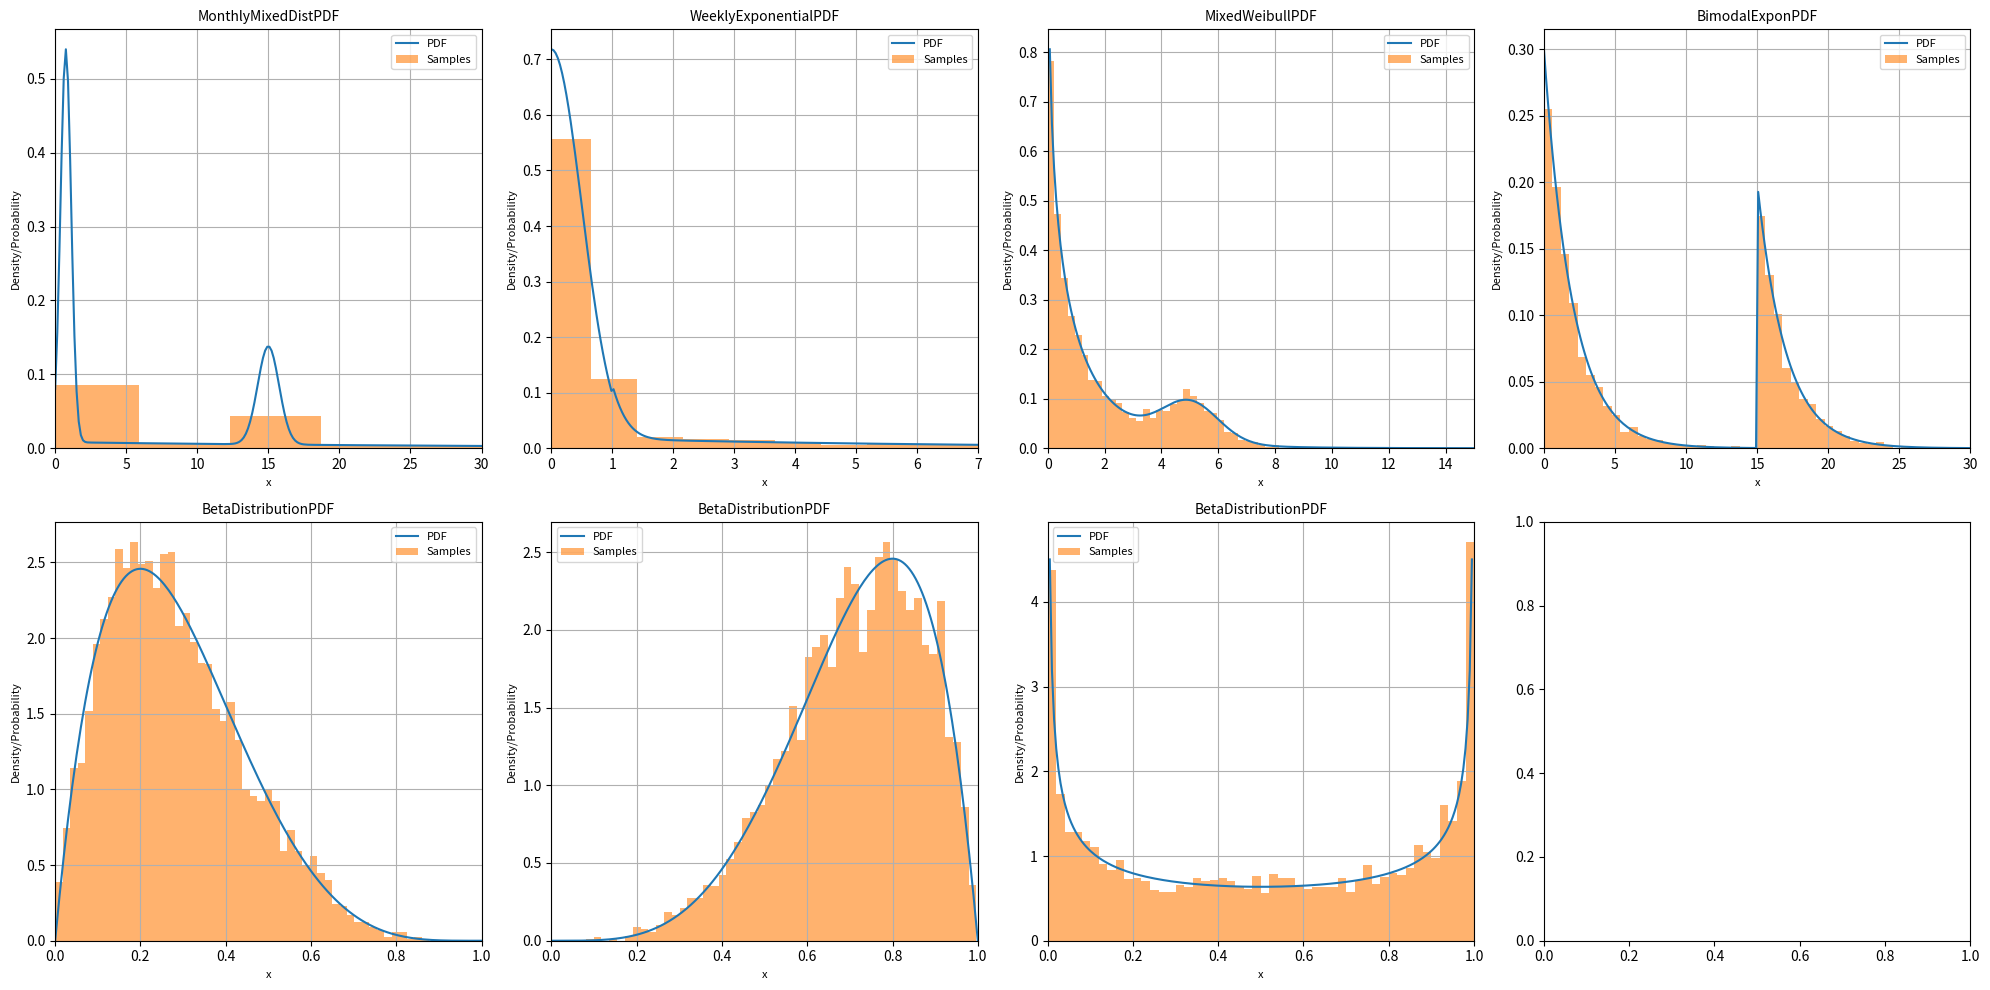

The script that saved this image:
# Global imports
import numpy as np
from scipy.stats import weibull_min, norm, expon, beta
import matplotlib.pyplot as plt

'''
The distUtils module contains useful probability density functions with accompanying sample attributes
for use in simulation applications.
'''

class MonthlyMixedDistPDF:
    def __init__(self, num_days=30, first_peak_fraction=0.05, second_peak_fraction=0.10,
                 first_peak_probability=0.50, second_peak_probability=0.25):
        """
        Custom probability distribution over a month.
        Args:
            num_days: Number of days in the month.
            first_peak_fraction: Fraction of the x-axis for the first peak.
            second_peak_fraction: Fraction of the x-axis for the second peak.
            first_peak_probability: Probability of the first peak.
            second_peak_probability: Probability of the second peak.
        """
        self.num_days = num_days
        self.first_peak_fraction = first_peak_fraction
        self.second_peak_fraction = second_peak_fraction
        self.first_peak_probability = first_peak_probability
        self.second_peak_probability = second_peak_probability
        self.exponential_probability = 1 - (first_peak_probability + second_peak_probability)

    def pdf(self, x):
        """
        Calculates the probability density function (PDF) at x.
        Args:
            x: The value at which to evaluate the PDF.
        Returns:
            The PDF value at x.
        """
        first_peak = self.first_peak_probability * norm.pdf(x, loc=self.num_days * self.first_peak_fraction / 2, scale=self.num_days * self.first_peak_fraction / 4)
        second_peak = self.second_peak_probability * norm.pdf(x, loc=self.num_days * (0.5), scale=self.num_days * self.second_peak_fraction / 4)
        exponential = self.exponential_probability * expon.pdf(x, loc=0, scale=self.num_days)
        return first_peak + second_peak + exponential

    def sample(self, num_samples=1):
        """
        Generates samples from the distribution.
        Args:
            num_samples: Number of samples to generate.
        Returns:
            A NumPy array of samples.
        """
        samples = []
        for _ in range(num_samples):
            rand_val = np.random.rand()
            if rand_val < self.first_peak_probability:
                day = np.random.normal(loc=self.num_days * self.first_peak_fraction / 2, scale=self.num_days * self.first_peak_fraction / 4)
            elif rand_val < self.first_peak_probability + self.second_peak_probability:
                day = np.random.normal(loc=self.num_days * (0.5), scale=self.num_days * self.second_peak_fraction / 4)
            else:
                day = expon.rvs(scale=self.num_days)
            samples.append(day)
        return np.array(samples)


class WeeklyExponentialPDF:
    def __init__(self, num_days=7, first_day_probability=0.90):  # Updated default probability
        """
        Weekly cycle distribution with a large peak on the first day.
        Args:
            num_days: Number of days in the week (default 7).
            first_day_probability: Probability of an event occurring on the first day.
        """
        self.num_days = num_days
        self.first_day_probability = first_day_probability
        self.remaining_probability = 1 - first_day_probability

    def pdf(self, x):
        """
        Calculates the probability density function (PDF) at x.
        Args:
            x: The value at which to evaluate the PDF.
        Returns:
            The PDF value at x.
        """
        first_day = self.first_day_probability * norm.pdf(x, loc=0, scale=0.5)
        remaining = self.remaining_probability * expon.pdf(x, loc=1, scale=self.num_days - 1)
        return first_day + remaining

    def sample(self, num_samples=1):
        """
        Generates samples from the weekly distribution.
        Args:
            num_samples: Number of samples to generate.
        Returns:
            A NumPy array of samples.
        """
        samples = []
        for _ in range(num_samples):
            if np.random.rand() < self.first_day_probability:
                day = np.random.normal(loc=0, scale=0.5)
            else:
                day = 1 + expon.rvs(scale=self.num_days - 1)
            samples.append(day)
        return np.array(samples)
    
class MixedWeibullPDF:
    def __init__(self, w1, w2, w3, weibull_shape, weibull_scale, norm_mu, norm_sigma, expon_lambda, num_samples=1000):  # Added num_samples
        """
        Represents a mixture distribution with Weibull, Normal, and Exponential components.

        Args:
            w1, w2, w3: Mixing coefficients (weights). Must sum to 1.
            weibull_shape, weibull_scale: Parameters for the Weibull distribution.
            norm_mu, norm_sigma: Parameters for the Normal distribution.
            expon_lambda: Parameter for the Exponential distribution.
            num_samples: Number of samples to generate when calling sample().
        """
        if not np.isclose(w1 + w2 + w3, 1.0):
            raise ValueError("Mixing coefficients (w1, w2, w3) must sum to 1.")

        self.w1 = w1
        self.w2 = w2
        self.w3 = w3
        self.weibull_shape = weibull_shape
        self.weibull_scale = weibull_scale
        self.norm_mu = norm_mu
        self.norm_sigma = norm_sigma
        self.expon_lambda = expon_lambda
        self.num_samples = num_samples  # Store num_samples

    def pdf(self, x):
        """Calculates the PDF at x."""
        term1 = self.w1 * weibull_min.pdf(x, c=self.weibull_shape, scale=self.weibull_scale)
        term2 = self.w2 * norm.pdf(x, loc=self.norm_mu, scale=self.norm_sigma)
        term3 = self.w3 * expon.pdf(x, loc=0, scale=1/self.expon_lambda)
        return term1 + term2 + term3

    def sample(self, n_samples=None):  # sample method
        """Generates random samples from the mixture distribution."""
        if n_samples is None:
            n_samples = self.num_samples  # use default if not provided

        # Determine number of samples from each distribution
        n_weibull = int(self.w1 * n_samples)
        n_normal = int(self.w2 * n_samples)
        n_expon = n_samples - n_weibull - n_normal # ensure total samples is correct

        # Generate samples
        weibull_samples = weibull_min.rvs(c=self.weibull_shape, scale=self.weibull_scale, size=n_weibull)
        normal_samples = norm.rvs(loc=self.norm_mu, scale=self.norm_sigma, size=n_normal)
        expon_samples = expon.rvs(scale=1/self.expon_lambda, size=n_expon)

        # Combine and shuffle samples
        all_samples = np.concatenate([weibull_samples, normal_samples, expon_samples])
        np.random.shuffle(all_samples)
        return all_samples

class BimodalExponPDF:
    def __init__(self, lambda1, lambda2, weight1, loc2, num_samples=10000):
        """
        Represents a bimodal distribution composed of two exponential distributions.

        Args:
            lambda1: Rate parameter for the first exponential distribution.
            lambda2: Rate parameter for the second exponential distribution.
            weight1: Weight of the first distribution (weight2 is calculated as 1 - weight1).
            loc2: Location parameter (shift) for the second distribution.
            num_samples: Default number of samples to generate.
        """
        if not 0 <= weight1 <= 1:
            raise ValueError("weight1 must be between 0 and 1.")

        self.lambda1 = lambda1
        self.lambda2 = lambda2
        self.weight1 = weight1
        self.weight2 = 1 - weight1
        self.loc2 = loc2
        self.num_samples = num_samples

    def pdf(self, x):
        """Calculates the probability density function (PDF) at x."""
        pdf1 = self.weight1 * expon.pdf(x, scale=1/self.lambda1)
        pdf2 = self.weight2 * expon.pdf(x, loc=self.loc2, scale=1/self.lambda2)
        return pdf1 + pdf2

    def sample(self, n_samples=None):
        """Generates random samples from the bimodal distribution."""

        if n_samples is None:
            n_samples = self.num_samples

        n1 = int(n_samples * self.weight1)
        n2 = n_samples - n1  # Ensure correct total samples

        samples1 = expon.rvs(scale=1/self.lambda1, size=n1)
        samples2 = expon.rvs(loc=self.loc2, scale=1/self.lambda2, size=n2)
        all_samples = np.concatenate([samples1, samples2])
        np.random.shuffle(all_samples)
        return all_samples

class BetaDistributionPDF:
    def __init__(self, alpha, beta):
        """
        Represents a Beta distribution.

        Args:
            alpha: Shape parameter (alpha > 0).
            beta: Shape parameter (beta > 0).
        """
        if alpha <= 0 or beta <= 0:
            raise ValueError("Alpha and beta parameters must be greater than 0.")
        self.alpha = alpha
        self.beta = beta

    def pdf(self, x):
        """Calculates the probability density function (PDF) at x."""
        return beta.pdf(x, self.alpha, self.beta)

    def sample(self, n_samples=1000):  # sample method
        """Generates random samples from the Beta distribution."""
        return beta.rvs(self.alpha, self.beta, size=n_samples)

def main():
    """Plots each distribution in a separate subplot."""

    distributions = [
        {"class": MonthlyMixedDistPDF, "params": {"num_days": 30}, "kwargs": {"num_samples": 5000}, "x_range": (0, 30)},
        {"class": WeeklyExponentialPDF, "params": {}, "kwargs": {"num_samples": 5000}, "x_range": (0, 7)},
        {"class": MixedWeibullPDF, "params": {"w1": 0.6, "w2": 0.2, "w3": 0.2, "weibull_shape": 0.8, "weibull_scale": 1.0, "norm_mu": 5, "norm_sigma": 1, "expon_lambda": 0.5, "num_samples": 5000}, "kwargs": {"n_samples": 5000}, "x_range": (0, 15)}, 
        {"class": BimodalExponPDF, "params": {"lambda1": 0.5, "lambda2": 0.5, "weight1": 3/5, "loc2": 15, "num_samples": 5000}, "kwargs": {"n_samples": 5000}, "x_range": (0, 30)}, 
        {"class": BetaDistributionPDF, "params": {"alpha": 2, "beta": 5}, "kwargs": {"n_samples": 5000}, "x_range": (0, 1)},
        {"class": BetaDistributionPDF, "params": {"alpha": 5, "beta": 2}, "kwargs": {"n_samples": 5000}, "x_range": (0, 1)}, # Added another Beta distribution
        {"class": BetaDistributionPDF, "params": {"alpha": 0.5, "beta": 0.5}, "kwargs": {"n_samples": 5000}, "x_range": (0, 1)} # Add a U shaped Beta distribution
    ]

    num_plots = len(distributions)
    fig, axes = plt.subplots(2, 4, figsize=(20, 10))  # Create a 2x4 grid of subplots

    for i, dist_info in enumerate(distributions):
        dist_class = dist_info["class"]
        params = dist_info["params"]
        kwargs = dist_info["kwargs"]
        x_min, x_max = dist_info["x_range"]

        dist = dist_class(**params)
        x = np.linspace(x_min, x_max, 200)

        if hasattr(dist, 'pdf'):
            samples = dist.sample(**kwargs)
            axes[i // 4, i % 4].plot(x, dist.pdf(x), label="PDF")
            axes[i // 4, i % 4].hist(samples, bins=50, density=True, alpha=0.6, label="Samples")

        else:
            # Calculate a discrete PDF for monthly and weekly distributions
            pdf = np.zeros(int(x_max - x_min + 1))
            samples = dist.sample(**kwargs)
            for day in range(int(x_min), int(x_max + 1)):
                count = np.sum(samples == day)
                pdf[day] = count / len(samples)
            axes[i // 4, i % 4].plot(range(int(x_min), int(x_max + 1)), pdf, label="PDF", drawstyle='steps-mid')
            axes[i // 4, i % 4].hist(samples, bins=int(x_max - x_min + 1), density=True, alpha=0.6, label="Samples", range=(x_min, x_max), align='left', rwidth=0.8)

        axes[i // 4, i % 4].set_title(dist_class.__name__, fontsize=10)
        axes[i // 4, i % 4].set_xlabel("x", fontsize=8)
        axes[i // 4, i % 4].set_ylabel("Density/Probability", fontsize=8)
        axes[i // 4, i % 4].legend(fontsize=8)
        axes[i // 4, i % 4].set_xlim(x_min, x_max)
        axes[i // 4, i % 4].grid(True)

    plt.tight_layout() # Improves subplot spacing
    plt.show()

if __name__ == "__main__":
    main()